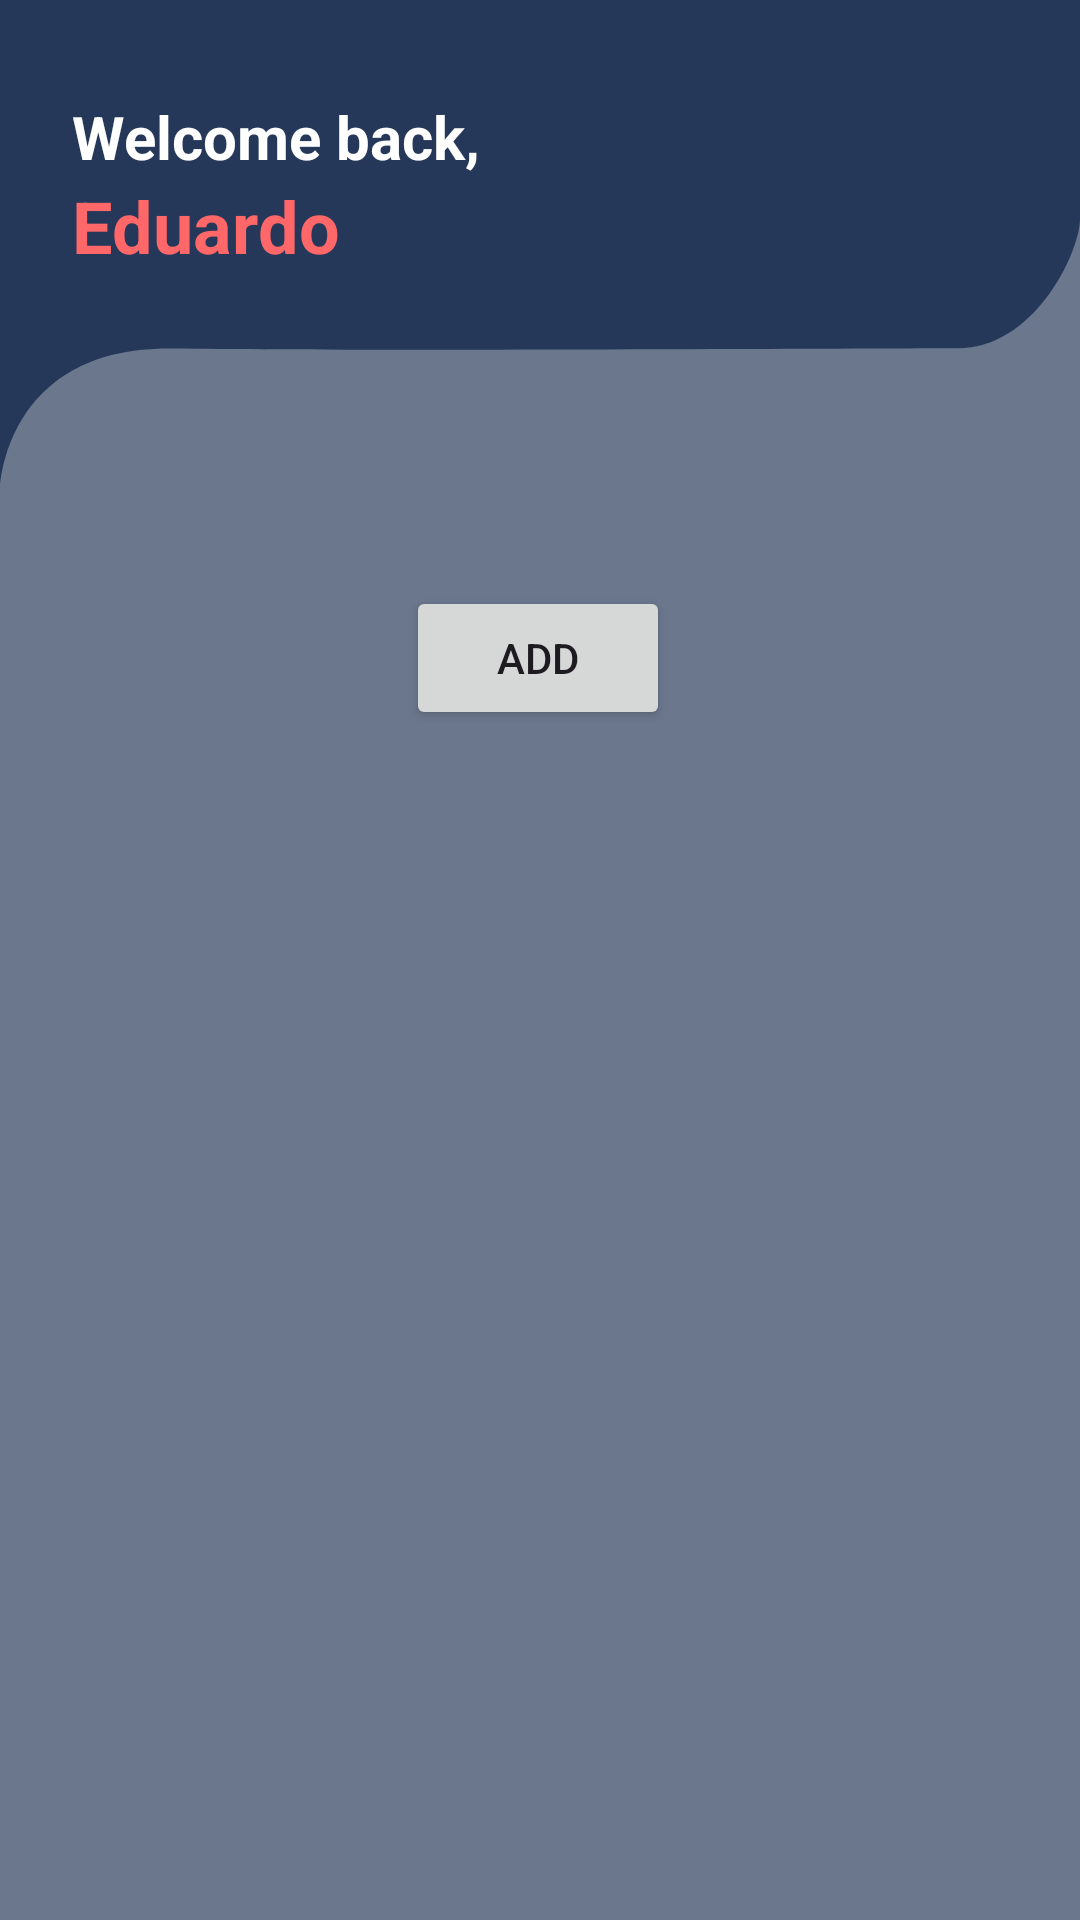

Layout XML and referenced resources for this Android screen:
<!-- AndroidManifest.xml: application theme Theme.BookStation -->
<!-- res/layout/activity_main.xml -->
<?xml version="1.0" encoding="utf-8"?>
<androidx.constraintlayout.widget.ConstraintLayout xmlns:android="http://schemas.android.com/apk/res/android"
    xmlns:app="http://schemas.android.com/apk/res-auto"
    xmlns:tools="http://schemas.android.com/tools"
    android:layout_width="match_parent"
    android:layout_height="match_parent"
    tools:context=".MainActivity">

    <Button
        android:id="@+id/btn_add_book"
        android:layout_width="wrap_content"
        android:layout_height="wrap_content"
        android:layout_marginTop="32dp"
        android:text="Add"
        app:layout_constraintEnd_toEndOf="parent"
        app:layout_constraintHorizontal_bias="0.498"
        app:layout_constraintStart_toStartOf="parent"
        app:layout_constraintTop_toBottomOf="@+id/imageView2" />

    <ImageView
        android:id="@+id/imageView2"
        android:layout_width="0dp"
        android:layout_height="wrap_content"
        android:adjustViewBounds="true"
        android:scaleType="fitXY"
        app:layout_constraintEnd_toEndOf="parent"
        app:layout_constraintHorizontal_bias="0.498"
        app:layout_constraintStart_toStartOf="parent"
        app:layout_constraintTop_toTopOf="parent"
        app:srcCompat="@drawable/header_background" />

    <TextView
        android:id="@+id/textView2"
        android:layout_width="wrap_content"
        android:layout_height="wrap_content"
        android:layout_marginStart="24dp"
        android:layout_marginTop="32dp"
        android:text="Welcome back,"
        android:textAppearance="@style/Base.Theme.BookStation.GreetingsTitle"
        app:layout_constraintStart_toStartOf="parent"
        app:layout_constraintTop_toTopOf="parent" />

    <TextView
        android:id="@+id/textView3"
        android:layout_width="wrap_content"
        android:layout_height="wrap_content"
        android:layout_marginStart="24dp"
        android:text="Eduardo"
        android:textAppearance="@style/Base.Theme.BookStation.GreetingsName"
        app:layout_constraintStart_toStartOf="parent"
        app:layout_constraintTop_toBottomOf="@+id/textView2" />

</androidx.constraintlayout.widget.ConstraintLayout>
<!-- resources referenced by this layout -->
<resources>
  <!-- drawable header_background (drawable) -->
  <?xml version="1.0" encoding="utf-8"?>
  <vector xmlns:android="http://schemas.android.com/apk/res/android"
      android:width="108dp"
      android:height="49dp"
      android:viewportWidth="108"
      android:viewportHeight="49">
  
      <path
          android:fillColor="@color/headerColor"
          android:pathData="m 0,49 c 0,0 0.31551476,-14.426558 17.345544,-14.143954 17.030028,0.282605 70.880707,-0.02691 78.424778,-0.02691 7.544078,0 12.107068,-9.299 12.229678,-12.861855 C 108.12259,18.404424 108,0 108,0 H 0 Z" />
  
  </vector>
  <style name="Base.Theme.BookStation.GreetingsName">
          <item name="android:textSize">@dimen/greetingName</item>
          <item name="android:textColor">#ff6768</item>
          <item name="android:textStyle">bold</item>
      </style>
  <style name="Base.Theme.BookStation.GreetingsTitle">
          <item name="android:textSize">@dimen/greetingTitle</item>
          <item name="android:textColor">#FFFFFF</item>
          <item name="android:textStyle">bold</item>
      </style>
  <style name="Theme.BookStation" parent="Base.Theme.BookStation" />
  <color name="headerColor">#263859</color>
  <dimen name="greetingName">24sp</dimen>
  <dimen name="greetingTitle">20sp</dimen>
  <style name="Base.Theme.BookStation" parent="Theme.Material3.DayNight.NoActionBar">
          <item name="colorPrimary">@color/headerColor</item>
          <item name="android:windowBackground">@color/backgroundColor</item>
          
          
      </style>
  <color name="backgroundColor">#6b778D</color>
</resources>
